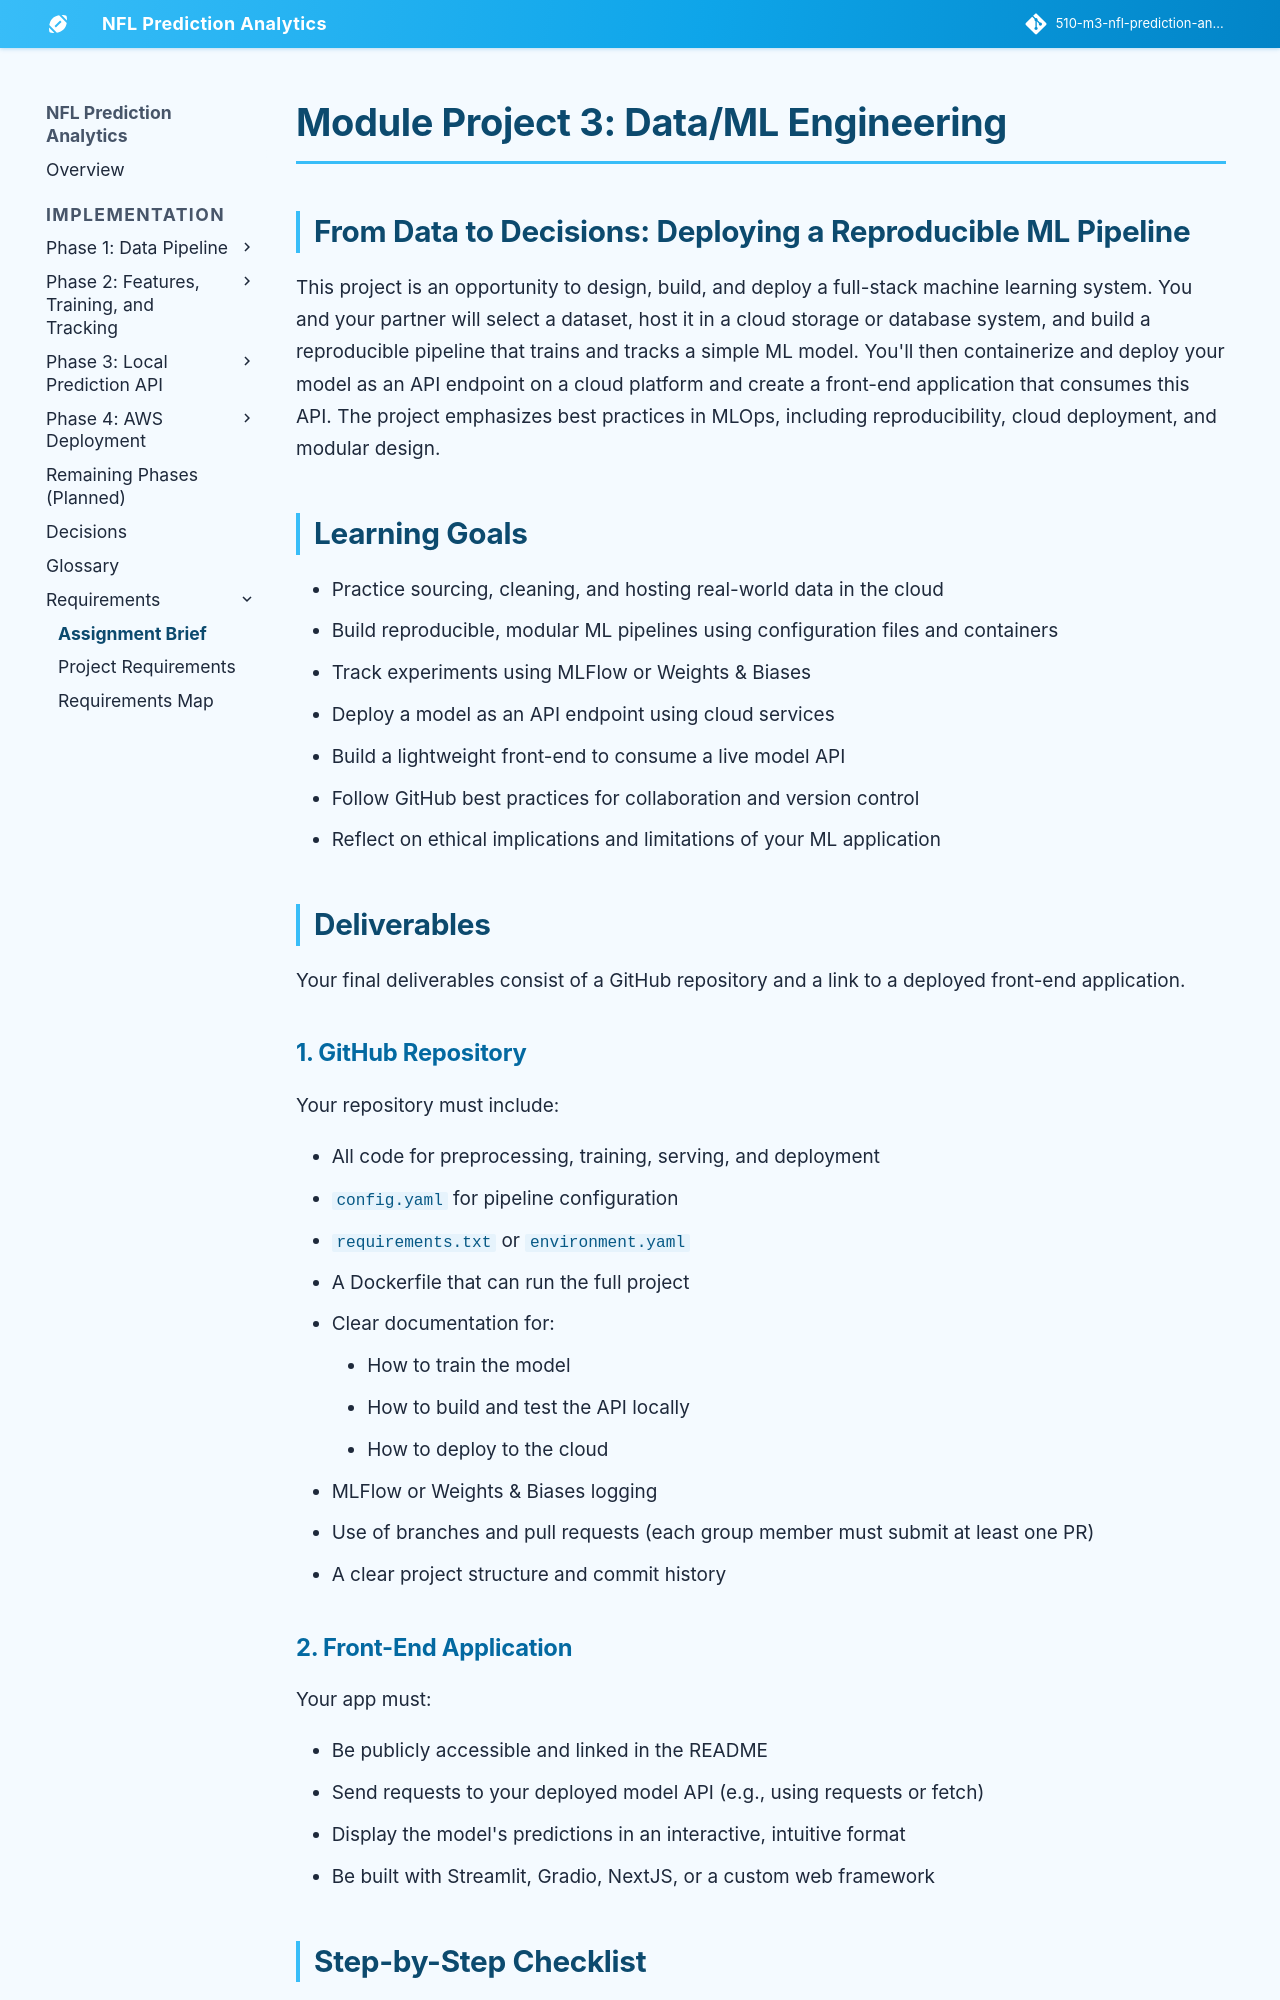

repository: jconnors23/510-m3-nfl-prediction-analytics · page: implementation/requirements/assignment-brief/index.html · generator: mkdocs

# Module Project 3: Data/ML Engineering

## From Data to Decisions: Deploying a Reproducible ML Pipeline

This project is an opportunity to design, build, and deploy a full-stack machine learning system. You and your partner will select a dataset, host it in a cloud storage or database system, and build a reproducible pipeline that trains and tracks a simple ML model. You'll then containerize and deploy your model as an API endpoint on a cloud platform and create a front-end application that consumes this API. The project emphasizes best practices in MLOps, including reproducibility, cloud deployment, and modular design.

## Learning Goals

- Practice sourcing, cleaning, and hosting real-world data in the cloud
- Build reproducible, modular ML pipelines using configuration files and containers
- Track experiments using MLFlow or Weights & Biases
- Deploy a model as an API endpoint using cloud services
- Build a lightweight front-end to consume a live model API
- Follow GitHub best practices for collaboration and version control
- Reflect on ethical implications and limitations of your ML application

## Deliverables

Your final deliverables consist of a GitHub repository and a link to a deployed front-end application.

### 1. GitHub Repository

Your repository must include:

- All code for preprocessing, training, serving, and deployment
- `config.yaml` for pipeline configuration
- `requirements.txt` or `environment.yaml`
- A Dockerfile that can run the full project
- Clear documentation for:
    - How to train the model
    - How to build and test the API locally
    - How to deploy to the cloud
- MLFlow or Weights & Biases logging
- Use of branches and pull requests (each group member must submit at least one PR)
- A clear project structure and commit history
